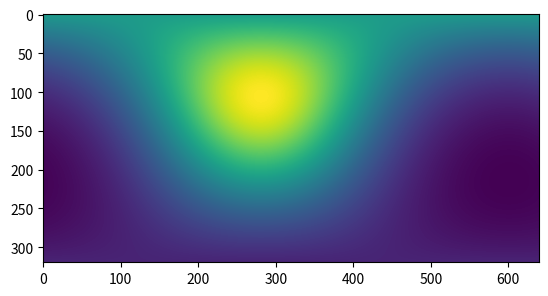

This chart was generated by the following Python code:
# Imports necessary libraries and functions.
from numpy import *
from numpy.random import randn, uniform
from scipy.special import jv as I_, gamma as G_
from matplotlib import pyplot as plt

# --- Projection Functions ---

# Converts equirectangular coordinates (longitude, latitude) to 3D Cartesian coordinates on the unit sphere.
def projectEquirectangular2Sphere(u, w, h):
    phi = u[:, 1] * (pi / float(h))     # Latitude angle (phi)
    theta = u[:, 0] * (2. * pi / float(w))  # Longitude angle (theta)
    sinphi = sin(phi)
    return vstack([sinphi * cos(theta), sinphi * sin(theta), cos(phi)]).T  # Cartesian coordinates (x, y, z)

# Converts 3D Cartesian coordinates on the unit sphere to equirectangular coordinates.
def projectSphere2Equirectangular(x, w, h):
    phi = squeeze(asarray(arccos(clip(x[:, 2], -1, 1))))     # Latitude angle (phi)
    theta = squeeze(asarray(arctan2(x[:, 1], x[:, 0])))      # Longitude angle (theta)
    theta[theta < 0] += 2 * pi         # Ensure theta is in [0, 2*pi)
    return vstack([theta * float(w) / (2. * pi), phi * float(h) / pi])

# --- Angle to Rotation Matrix ---

# Constructs a rotation matrix (Q) from Euler angles (alpha, eta, psi).
def angle2Gamma(alpha, eta, psi):
    gamma_1 = asarray([cos(alpha), sin(alpha) * cos(eta), sin(alpha) * sin(eta)])  # Unit mean axis
    gamma_2 = asarray([-cos(psi) * sin(alpha), cos(psi) * cos(alpha) * cos(eta) - sin(psi) * sin(eta),
                       cos(psi) * cos(alpha) * sin(eta) + sin(psi) * cos(eta)])  # Unit major axis
    gamma_3 = asarray([sin(psi) * sin(alpha), -sin(psi) * cos(alpha) * cos(eta) - cos(psi) * sin(eta),
                       -sin(psi) * cos(alpha) * sin(eta) + cos(psi) * cos(eta)])  # Unit minor axis
    return asarray([gamma_1, gamma_2, gamma_3])

# --- Kent (FB5) Distribution ---

# Calculates the probability density of the Kent (FB5) distribution at a given point x on the sphere.
def FB5(Theta, x):
    def __c(kappa, beta, terms=10):  # Normalization constant calculation
        su = 0
        for j in range(terms):
            su += G_(j + .5) / G_(j + 1) * beta ** (2 * j) * (2 / kappa) ** (2 * j + .5) * I_(2 * j + .5, kappa)
        return 2 * pi * su

    kappa, beta, Q = Theta           # Unpack parameters
    gamma_1, gamma_2, gamma_3 = Q    # Unpack rotation matrix

    # Ensure parameters are valid
    assert beta >= 0 and beta < kappa / 2
    assert isclose(dot(gamma_1, gamma_2), 0) and isclose(dot(gamma_2, gamma_3), 0)

    # Equation (2) from the paper: Kent distribution formula
    return __c(kappa, beta) ** (-1) * exp(
        kappa * dot(gamma_1, x) + beta * (dot(gamma_2, x) ** 2 - dot(gamma_3, x) ** 2))

# --- Main Execution ---

if __name__ == '__main__':
    h, w = 320, 640             # Height and width of equirectangular map
    v, u = mgrid[0:h:1, 0:w:1] # Create grid indices
    X = projectEquirectangular2Sphere(vstack((u.reshape(-1), v.reshape(-1))).T, w, h)  # Grid on sphere

    # --- Using Kent (FB5) with fixed parameters ---
    kappa = 1.0   # Concentration (larger values make the distribution more concentrated)
    beta = 0.     # Ovalness (0 for vMF, larger values increase ovalness)
    alpha = 2.5    # Euler angle 1
    eta = 1      # Euler angle 2
    psi = 1     # Euler angle 3
    Q = angle2Gamma(alpha, eta, psi) # Construct rotation matrix
    Theta = (kappa, beta, Q)  # Parameters for the Kent distribution

    P = asarray([FB5(Theta, x) for x in X])  # Calculate probabilities for all points

    # --- Visualization ---
    plt.imshow(P.reshape((h, w)))  # Show heatmap of probabilities
    plt.show()
